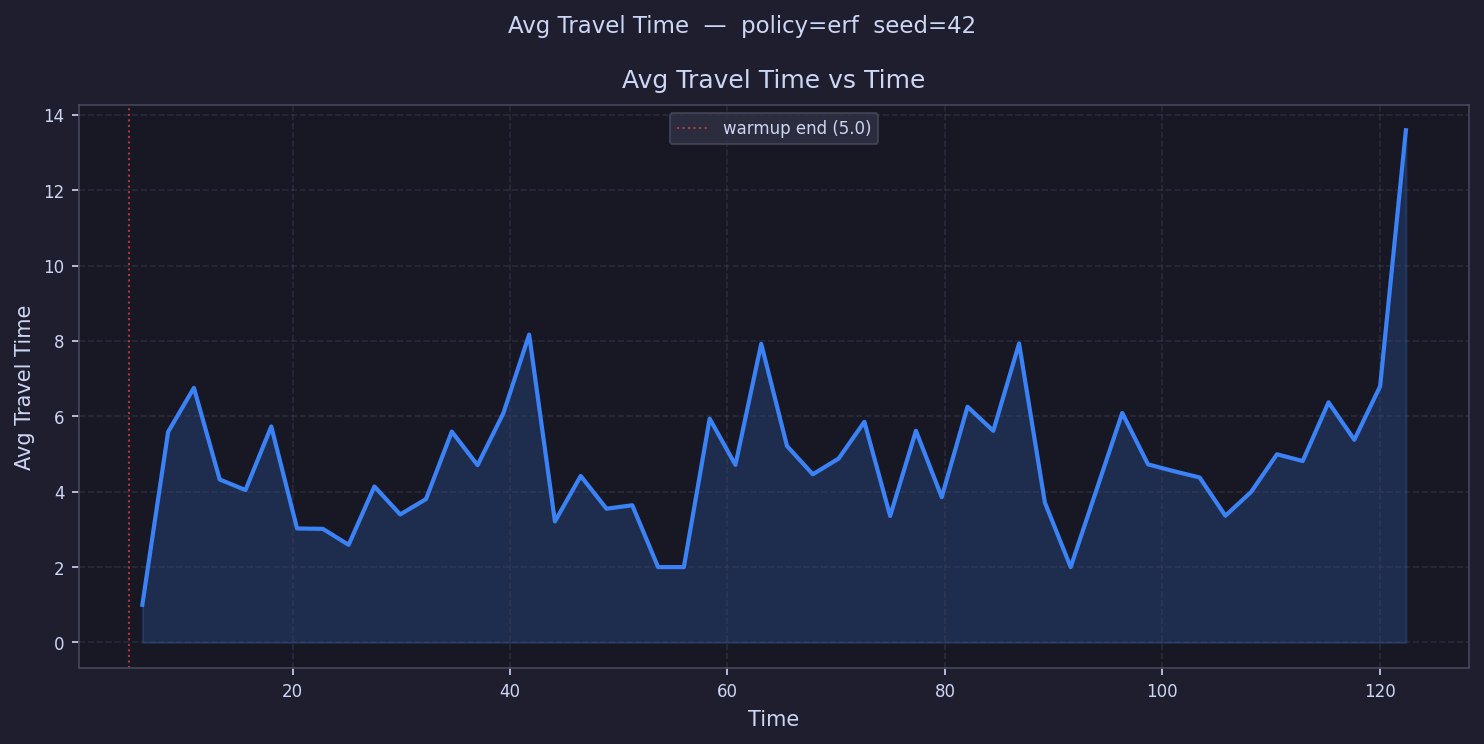

Data behind this chart, as committed beside it:
time, avg_travel_time
6.186, 1.0
8.557, 5.589
10.93, 6.756
13.3, 4.324
15.67, 4.044
18.04, 5.732
20.42, 3.025
22.79, 3.014
25.16, 2.591
27.53, 4.139
29.9, 3.397
32.27, 3.804
34.65, 5.594
37.02, 4.705
39.39, 6.083
41.76, 8.17
44.13, 3.21
46.5, 4.418
48.87, 3.549
51.25, 3.641
53.62, 2.0
55.99, 2.0
58.36, 5.939
60.73, 4.712
63.1, 7.924
65.48, 5.212
67.85, 4.462
70.22, 4.879
72.59, 5.854
74.96, 3.356
77.33, 5.616
79.71, 3.856
82.08, 6.254
84.45, 5.616
86.82, 7.932
89.19, 3.712
91.56, 2.0
93.94, 4.044
96.31, 6.089
98.68, 4.726
101.1, 4.544
103.4, 4.378
105.8, 3.363
108.2, 3.995
110.5, 4.992
112.9, 4.815
115.3, 6.371
117.7, 5.378
120, 6.795
122.4, 13.59
